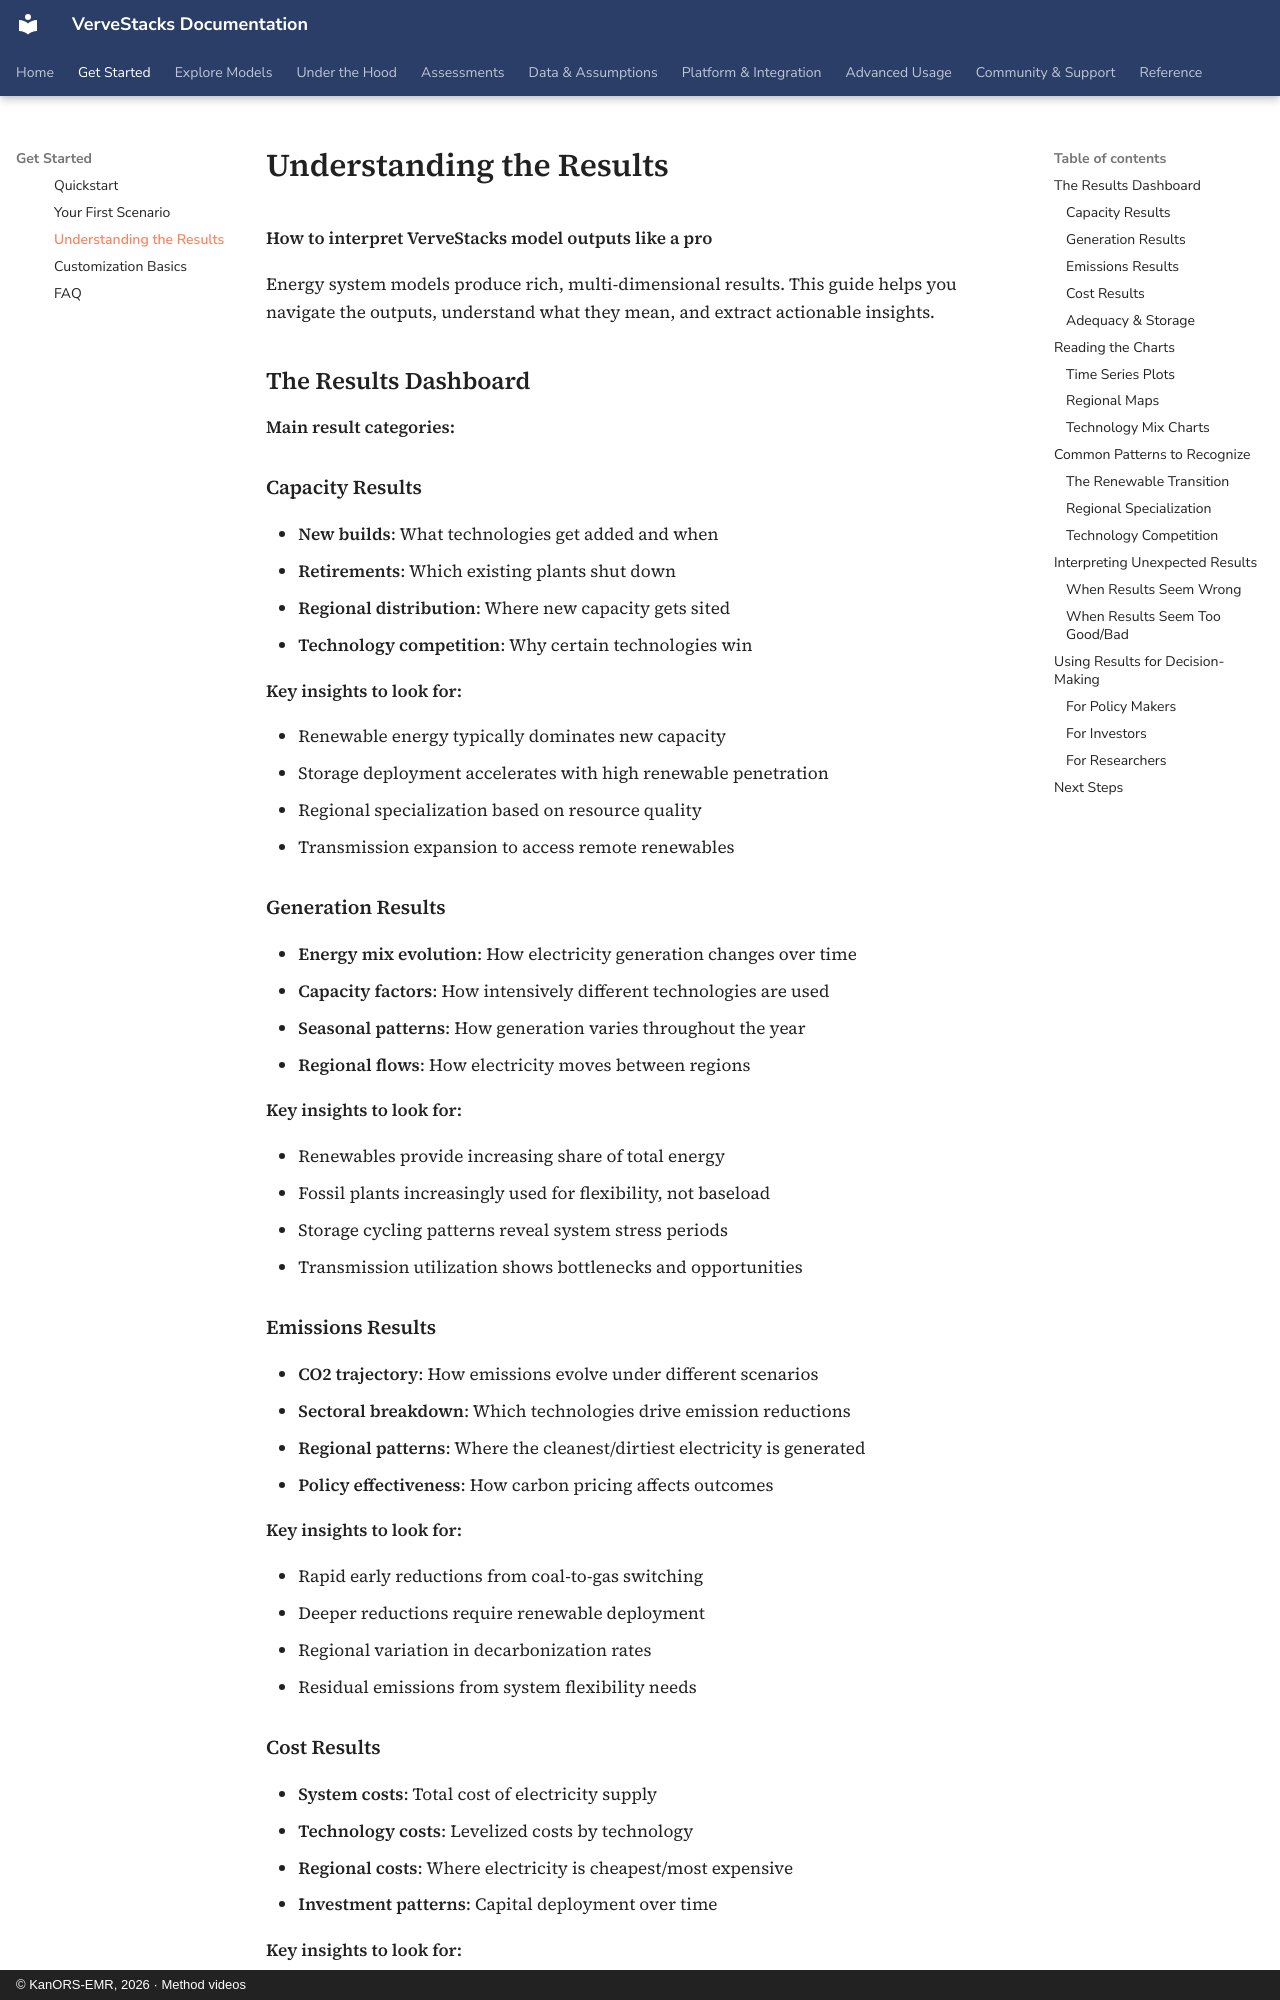

repository: kanors-emr/VerveStacks-docs · page: getting-started/understanding-results/index.html · generator: mkdocs · copyright: © KanORS-EMR, 2026 · Method videos

# Understanding the Results

**How to interpret VerveStacks model outputs like a pro**

Energy system models produce rich, multi-dimensional results. This guide helps you navigate the outputs, understand what they mean, and extract actionable insights.

## The Results Dashboard

**Main result categories:**

### Capacity Results

- **New builds**: What technologies get added and when
- **Retirements**: Which existing plants shut down
- **Regional distribution**: Where new capacity gets sited
- **Technology competition**: Why certain technologies win

**Key insights to look for:**

- Renewable energy typically dominates new capacity
- Storage deployment accelerates with high renewable penetration
- Regional specialization based on resource quality
- Transmission expansion to access remote renewables

### Generation Results

- **Energy mix evolution**: How electricity generation changes over time
- **Capacity factors**: How intensively different technologies are used
- **Seasonal patterns**: How generation varies throughout the year
- **Regional flows**: How electricity moves between regions

**Key insights to look for:**

- Renewables provide increasing share of total energy
- Fossil plants increasingly used for flexibility, not baseload
- Storage cycling patterns reveal system stress periods
- Transmission utilization shows bottlenecks and opportunities

### Emissions Results

- **CO2 trajectory**: How emissions evolve under different scenarios
- **Sectoral breakdown**: Which technologies drive emission reductions
- **Regional patterns**: Where the cleanest/dirtiest electricity is generated
- **Policy effectiveness**: How carbon pricing affects outcomes

**Key insights to look for:**

- Rapid early reductions from coal-to-gas switching
- Deeper reductions require renewable deployment
- Regional variation in decarbonization rates
- Residual emissions from system flexibility needs
